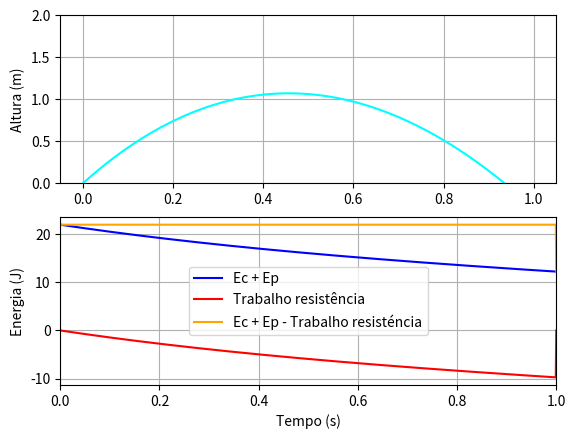

This figure's Python source:
import numpy as np
import matplotlib.pyplot as plt

vi = 100/3.6
teta = np.radians(10)
g = 9.8
t0 = 0
tf = 1
dt = 0.001
n = int((tf-t0)/dt)
t = np.linspace(t0, tf, n)
vt = 100/3.6
m = 0.057

x = np.empty(n)
y = np.empty(n)
x[0] = 0
y[0] = 0

vx = np.empty(n)
vy = np.empty(n)
vx[0] = vi * np.cos(teta)
vy[0] = vi * np.sin(teta)

ax = np.empty(n)
ay = np.empty(n)
ax[0] = 0
ay[0] = -g

v = np.empty(n)
v[0] = vi

Em = np.empty(n)


d = g/vt**2

FresX = np.zeros(n)
FresY = np.zeros(n)
Fres = np.zeros(n)
integralX = np.zeros(n)
integralY = np.zeros(n)
integral = np.zeros(n)

for i in range(n-1):
    v[i] = np.sqrt(vx[i]**2 + vy[i]**2)
    ax[i] = -d*vx[i]*abs(v[i])
    ay[i] = -d*abs(v[i])*vy[i]-g

    vy[i+1] = vy[i] + ay[i]*dt
    vx[i+1] = vx[i] + ax[i]*dt

    y[i+1] = y[i] + vy[i] * dt
    x[i+1] = x[i] + vx[i] * dt

    Em[i] = 0.5*m*v[i]**2 + m*g*y[i]

    FresX[i] = m*-d*v[i]*vx[i]
    FresY[i] = m*-d*v[i]*vy[i]
    Fres[i] = FresX[i] + FresY[i]

    integralX[i] = dt*((FresX[0]*vx[0] + FresX[i]*vx[i])
                       * 0.5 + np.sum(FresX[1:i]*vx[1:i]))
    integralY[i] = dt*((FresY[0]*vy[0] + FresY[i]*vy[i])
                       * 0.5 + np.sum(FresY[1:i]*vy[1:i]))
    integral[i] = integralX[i]+integralY[i]


v[n-1] = np.sqrt(vx[n-1]**2 + vy[n-1]**2)
Em[n-1] = 0.5*m*v[n-1]**2 + m*g*y[n-1]


tr = Em - integral

print(np.ceil(integral[round(0)]), "J")
print(round(integral[round(0.4/dt)], 3), "J")
print(round(integral[round(0.8/dt)], 3), "J")

plt.subplot(2, 1, 1)
plt.plot(t, y, color="cyan")
plt.ylabel("Altura (m)")
plt.ylim(0, 2)
plt.grid()

plt.subplot(2, 1, 2)
plt.plot(t, Em, color="blue", label="Ec + Ep")
plt.plot(t, integral, color="red", label="Trabalho resistência")
plt.plot(t, tr, color="orange", label="Ec + Ep - Trabalho resisténcia")
plt.ylabel("Energia (J)")
plt.xlabel("Tempo (s)")
plt.xlim(0, 1)

plt.grid()
plt.legend()

plt.show()